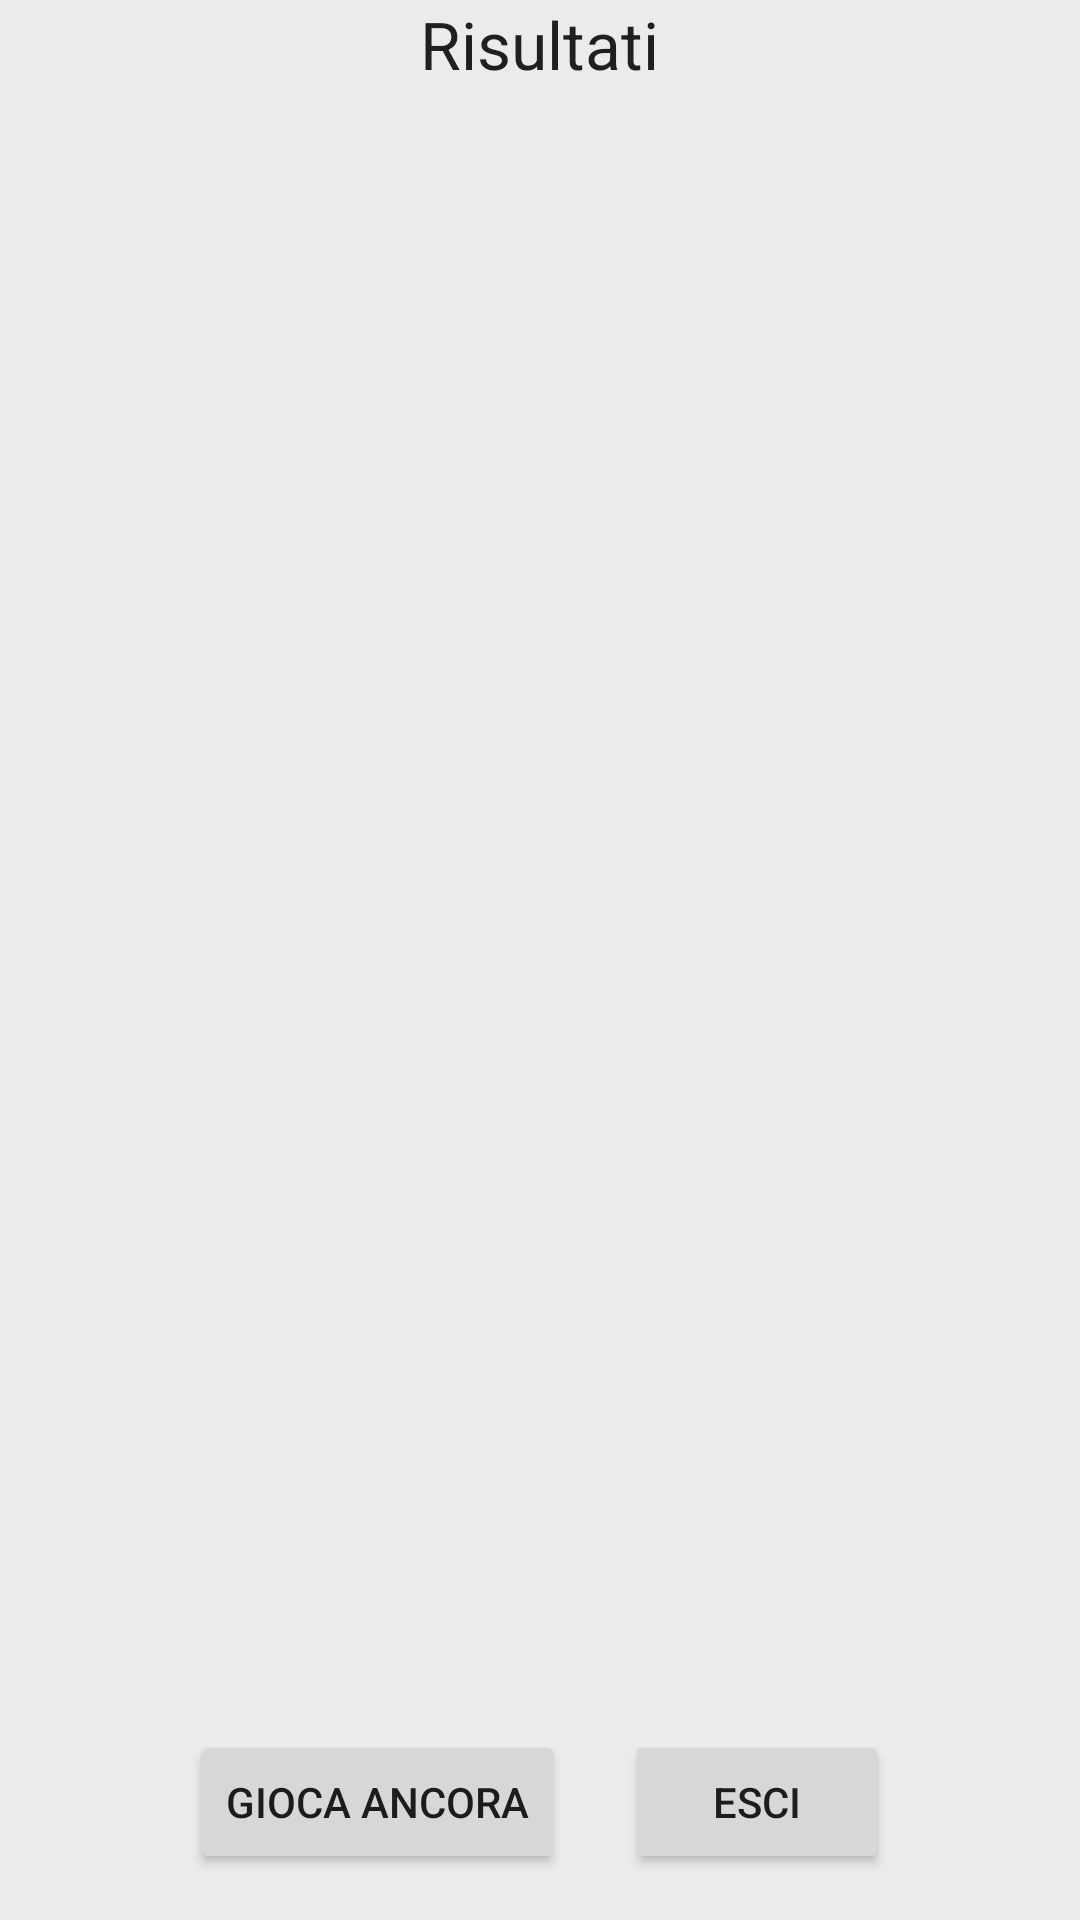

Layout XML and referenced resources for this Android screen:
<!-- AndroidManifest.xml: activity theme AppTheme -->
<!-- res/layout/activity_results.xml -->
<LinearLayout xmlns:android="http://schemas.android.com/apk/res/android"
    xmlns:tools="http://schemas.android.com/tools"
    android:layout_width="match_parent"
    android:layout_height="match_parent"
    tools:context="polimi.it.trovalintruso.ResultsActivity"
    android:orientation="vertical"
    android:background="@color/background_color">

    <TextView
        android:layout_width="wrap_content"
        android:layout_height="wrap_content"
        android:layout_gravity="center_horizontal"
        style="@android:style/TextAppearance.Large"
        android:text="@string/results"/>

    <ListView
        android:layout_width="match_parent"
        android:layout_height="match_parent"
        android:id="@+id/results_list_view"
        android:layout_weight="1"/>

    <TextView
        android:layout_width="match_parent"
        android:layout_height="match_parent"
        android:layout_weight="3"
        android:gravity="center"
        android:textAlignment="center"
        android:textSize="@dimen/abc_text_size_headline_material"
        android:id="@+id/total_game_time"/>

    <LinearLayout
        android:layout_width="match_parent"
        android:layout_height="match_parent"
        android:orientation="horizontal"
        android:layout_weight="3"
        android:gravity="center">

        <Button
            android:layout_width="wrap_content"
            android:layout_height="wrap_content"
            android:id="@+id/button_restart_game"
            android:text="@string/play_again"
            android:layout_marginRight="10dip"/>

        <Button
            android:layout_width="wrap_content"
            android:layout_height="wrap_content"
            android:id="@+id/button_quit_game"
            android:text="@string/quit"
            android:layout_marginLeft="10dip"/>

        </LinearLayout>

</LinearLayout>
<!-- resources referenced by this layout -->
<resources>
  <color name="background_color">#EBEBEB</color>
  <string name="play_again">Gioca ancora</string>
  <string name="quit">Esci</string>
  <string name="results">Risultati</string>
  <style name="AppTheme" parent="Theme.AppCompat.Light.DarkActionBar">
          
      </style>
</resources>
